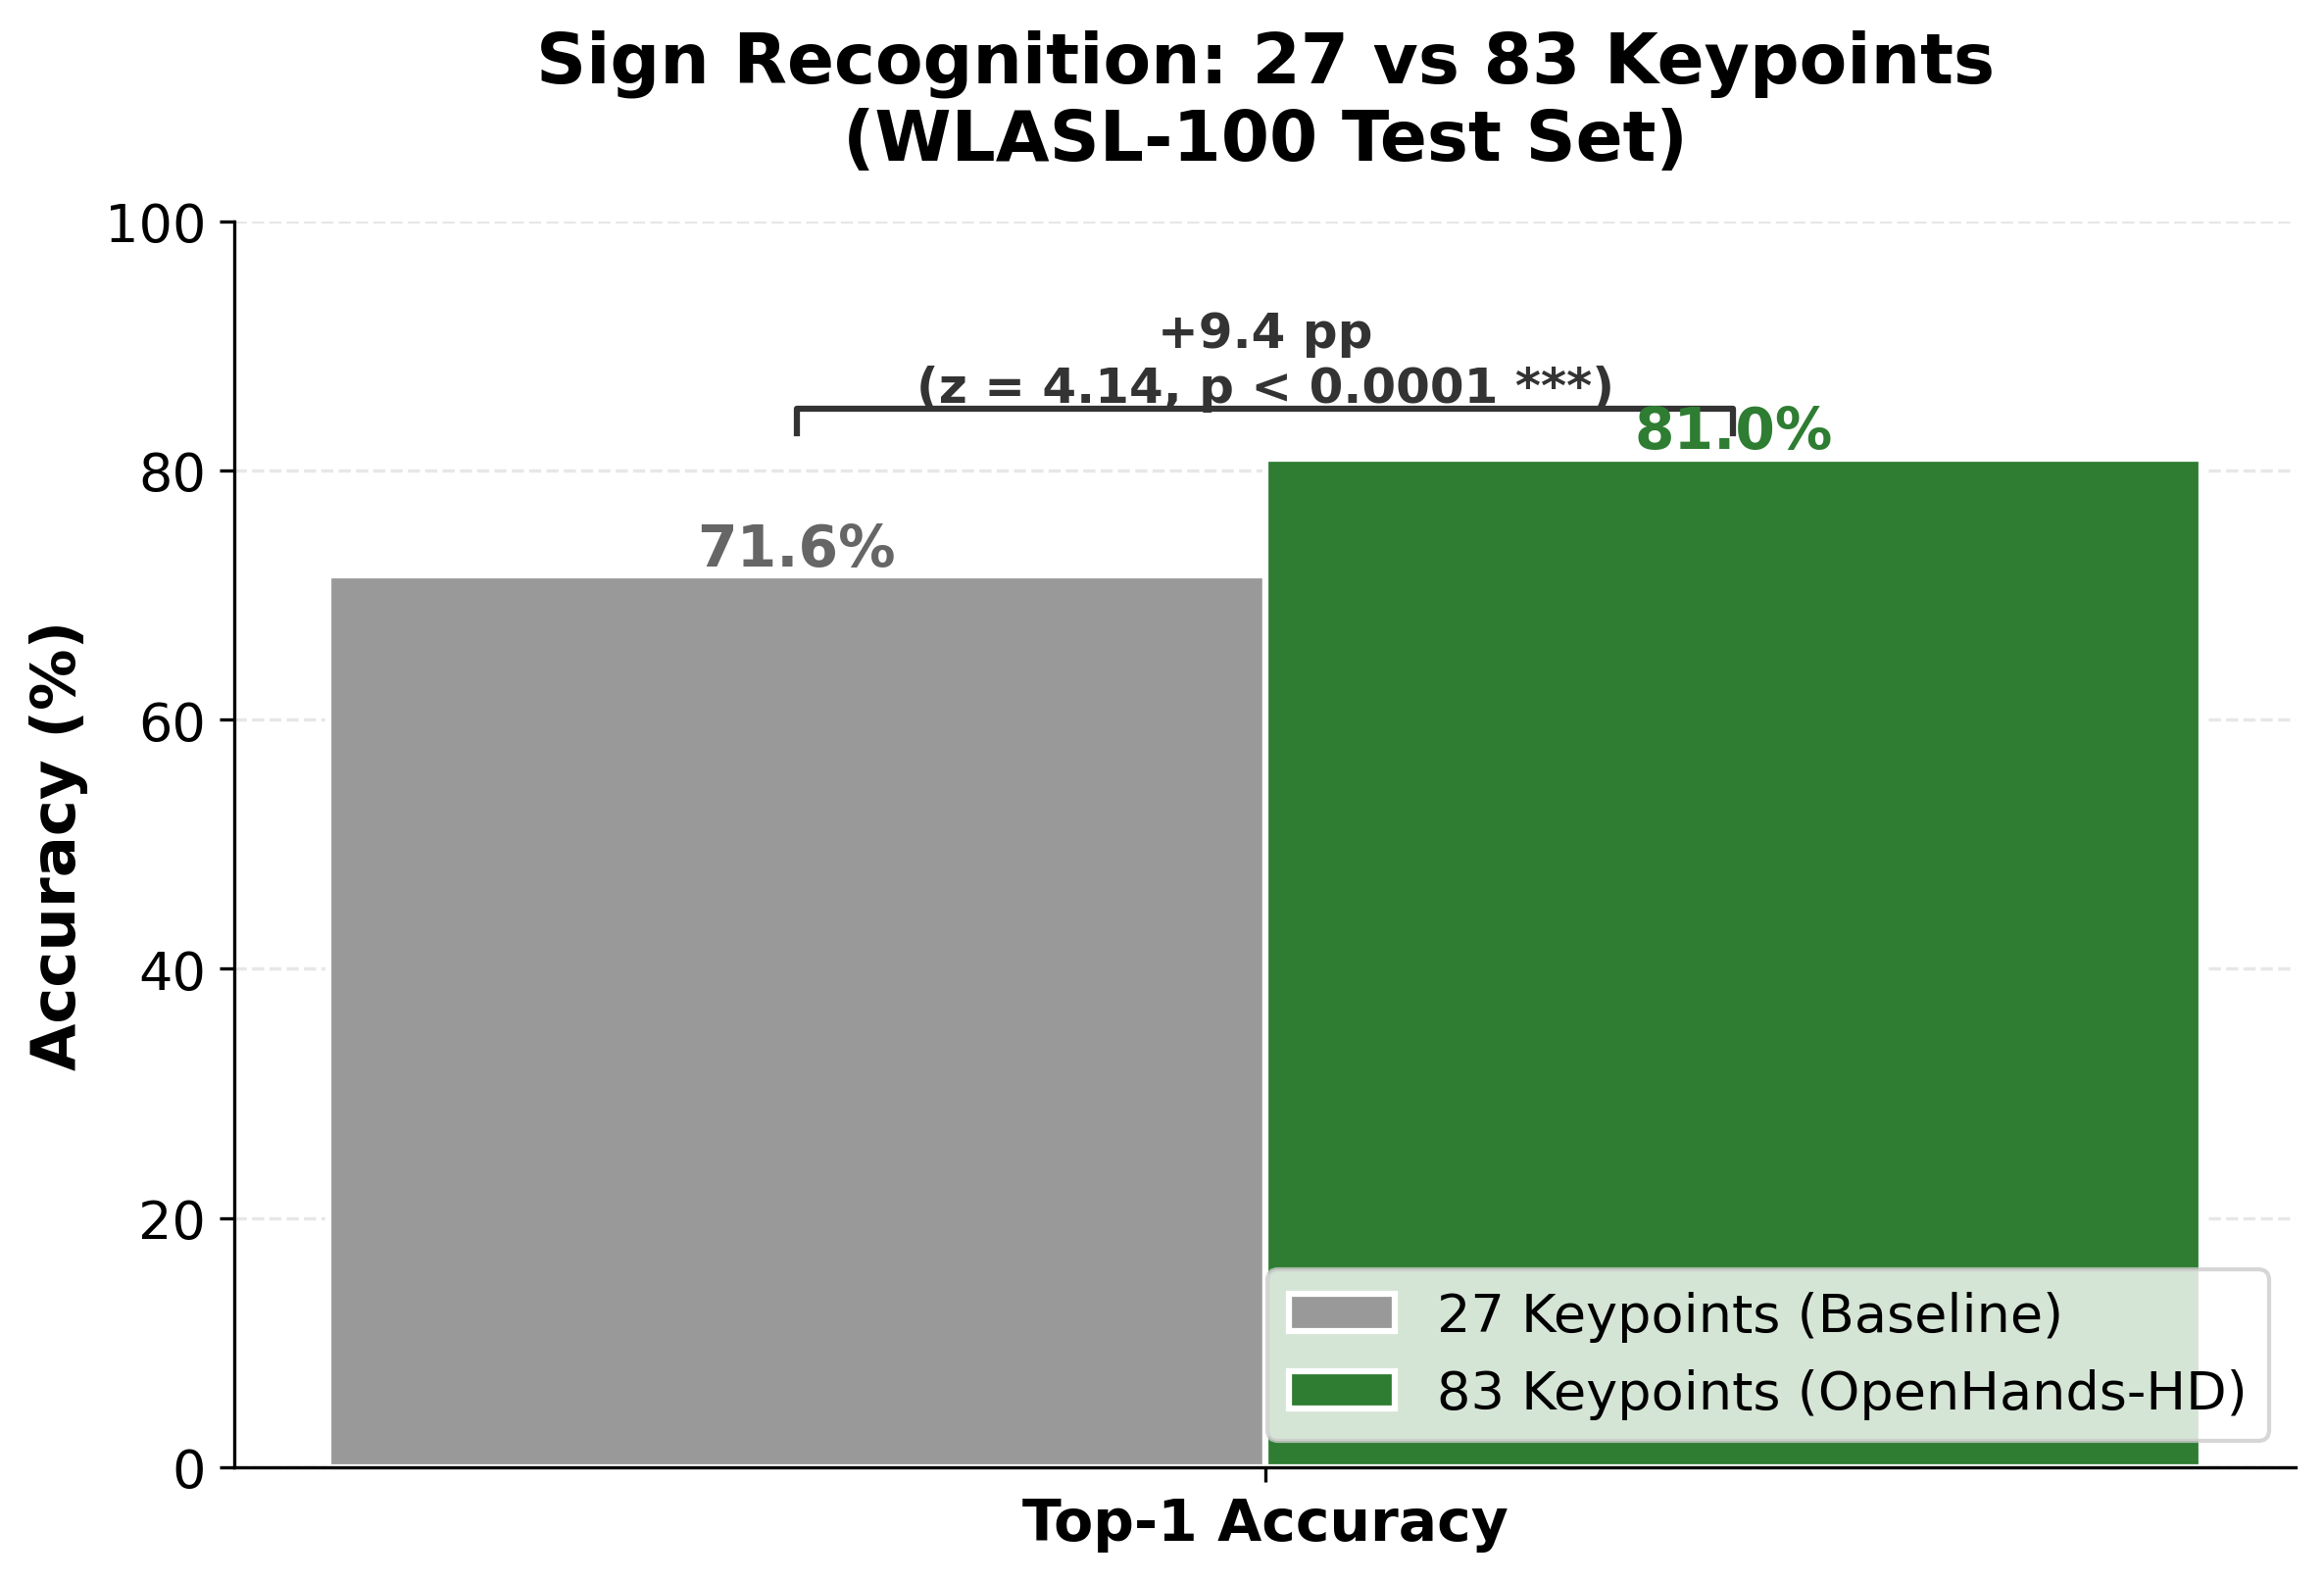

Recreate this plot in Python.
#!/usr/bin/env python3
"""
Chart: 27-keypoint baseline vs 83-keypoint OpenHands-HD accuracy comparison.
Includes statistical significance annotation.
"""

import matplotlib.pyplot as plt
import matplotlib
matplotlib.use('Agg')
from pathlib import Path

fig, ax = plt.subplots(figsize=(8, 5.5))

# Data
categories = ['Top-1 Accuracy']
baseline_27 = [71.57]
openhands_hd = [80.97]

x = [0]
width = 0.3

bars1 = ax.bar([xi - width/2 for xi in x], baseline_27, width, color='#999999',
               edgecolor='white', linewidth=1.5, label='27 Keypoints (Baseline)')
bars2 = ax.bar([xi + width/2 for xi in x], openhands_hd, width, color='#2E7D32',
               edgecolor='white', linewidth=1.5, label='83 Keypoints (OpenHands-HD)')

# Value labels
for bar in bars1:
    ax.text(bar.get_x() + bar.get_width()/2, bar.get_height() + 0.8,
            f'{bar.get_height():.1f}%', ha='center', fontsize=14, fontweight='bold', color='#666666')
for bar in bars2:
    ax.text(bar.get_x() + bar.get_width()/2, bar.get_height() + 0.8,
            f'{bar.get_height():.1f}%', ha='center', fontsize=14, fontweight='bold', color='#2E7D32')

# Significance bracket
bracket_y = 85
ax.plot([-width/2, -width/2, width/2, width/2], [83, bracket_y, bracket_y, 83],
        color='#333333', linewidth=1.5)
ax.text(0, bracket_y + 0.5, '+9.4 pp\n(z = 4.14, p < 0.0001 ***)',
        ha='center', fontsize=12, fontweight='bold', color='#333333')

ax.set_ylabel('Accuracy (%)', fontsize=15, fontweight='bold')
ax.set_title('Sign Recognition: 27 vs 83 Keypoints\n(WLASL-100 Test Set)',
             fontsize=17, fontweight='bold', pad=15)
ax.set_xticks(x)
ax.set_xticklabels(['Top-1 Accuracy'], fontsize=14, fontweight='bold')
ax.set_ylim(0, 100)
ax.tick_params(axis='y', labelsize=13)
ax.legend(fontsize=13, loc='lower right')
ax.yaxis.grid(True, linestyle='--', alpha=0.3)
ax.set_axisbelow(True)
ax.spines['top'].set_visible(False)
ax.spines['right'].set_visible(False)

plt.tight_layout()

output = str(Path(__file__).parent / 'chart_keypoint_comparison')
plt.savefig(output + '.png', dpi=300, bbox_inches='tight')
plt.savefig(output + '.pdf', bbox_inches='tight')
print(f"Saved chart to {output}.png and {output}.pdf")
